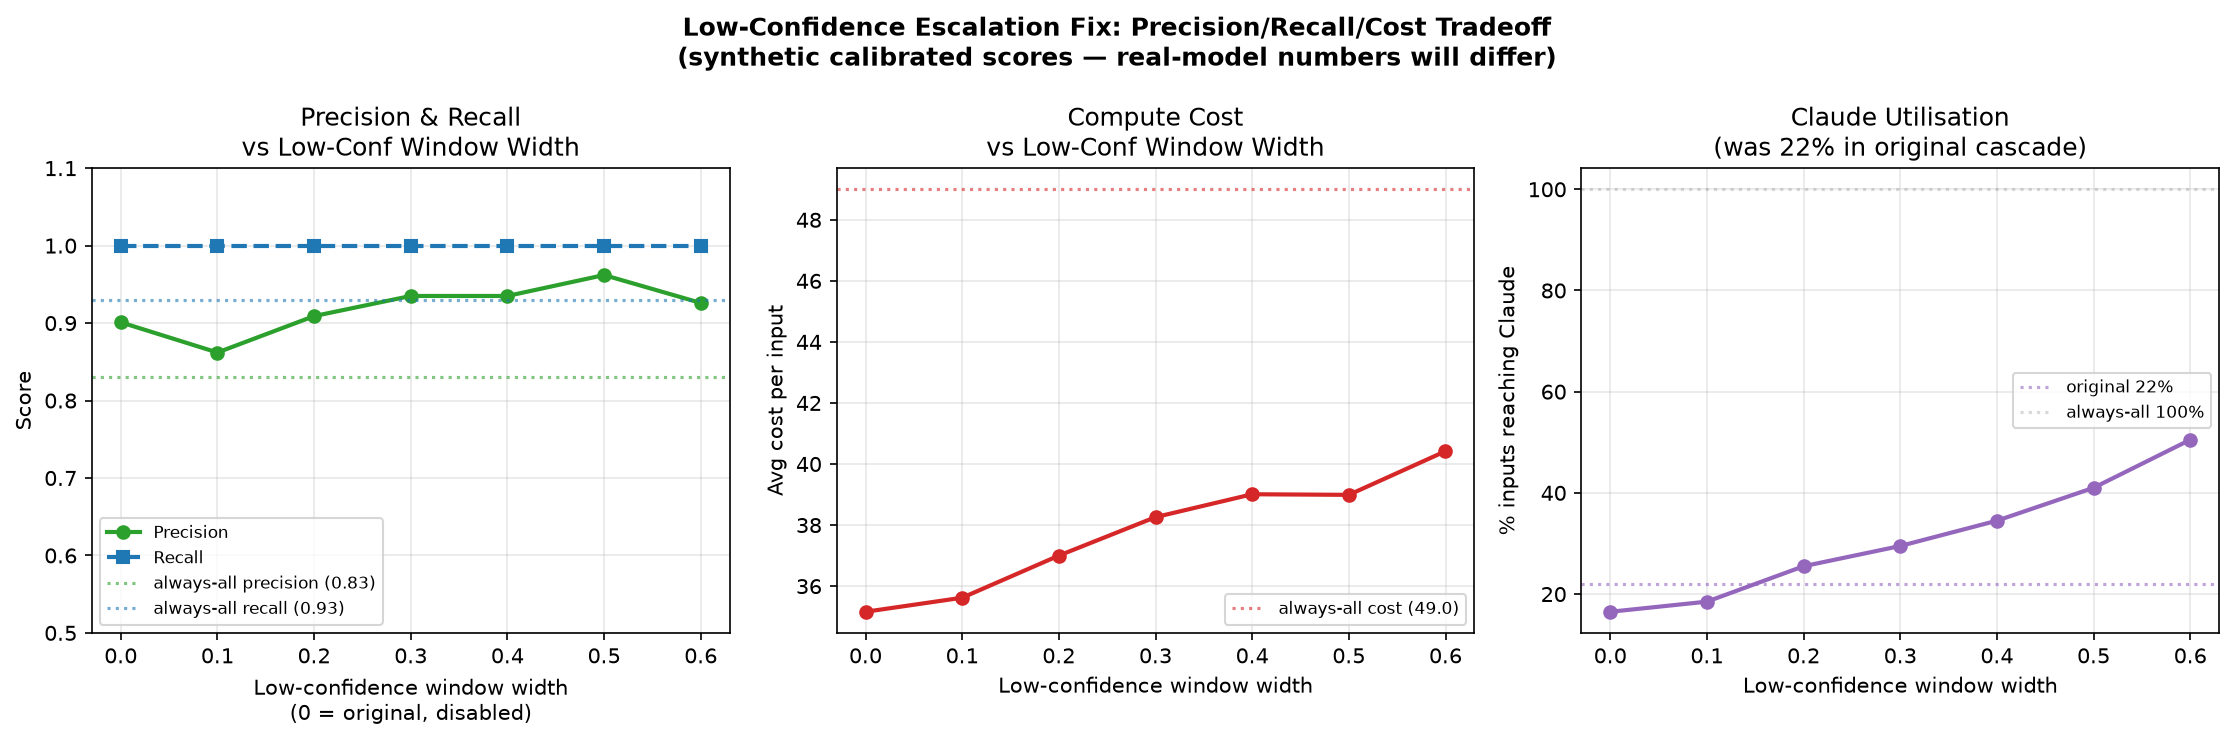

Source data for this figure (header and first rows):
window, width, recall, precision, fpr, avg_cost, pct_claude
disabled, 0.0, 1.0, 0.901, 0.11, 35.16, 0.165
[0.45,0.55], 0.1, 1.0, 0.862, 0.16, 35.62, 0.185
[0.40,0.60], 0.2, 1.0, 0.909, 0.1, 37.0, 0.255
[0.35,0.65], 0.3, 1.0, 0.935, 0.07, 38.26, 0.295
[0.30,0.70], 0.4, 1.0, 0.935, 0.07, 39.01, 0.345
[0.25,0.75], 0.5, 1.0, 0.962, 0.04, 38.99, 0.41
[0.20,0.80], 0.6, 1.0, 0.926, 0.08, 40.42, 0.505
